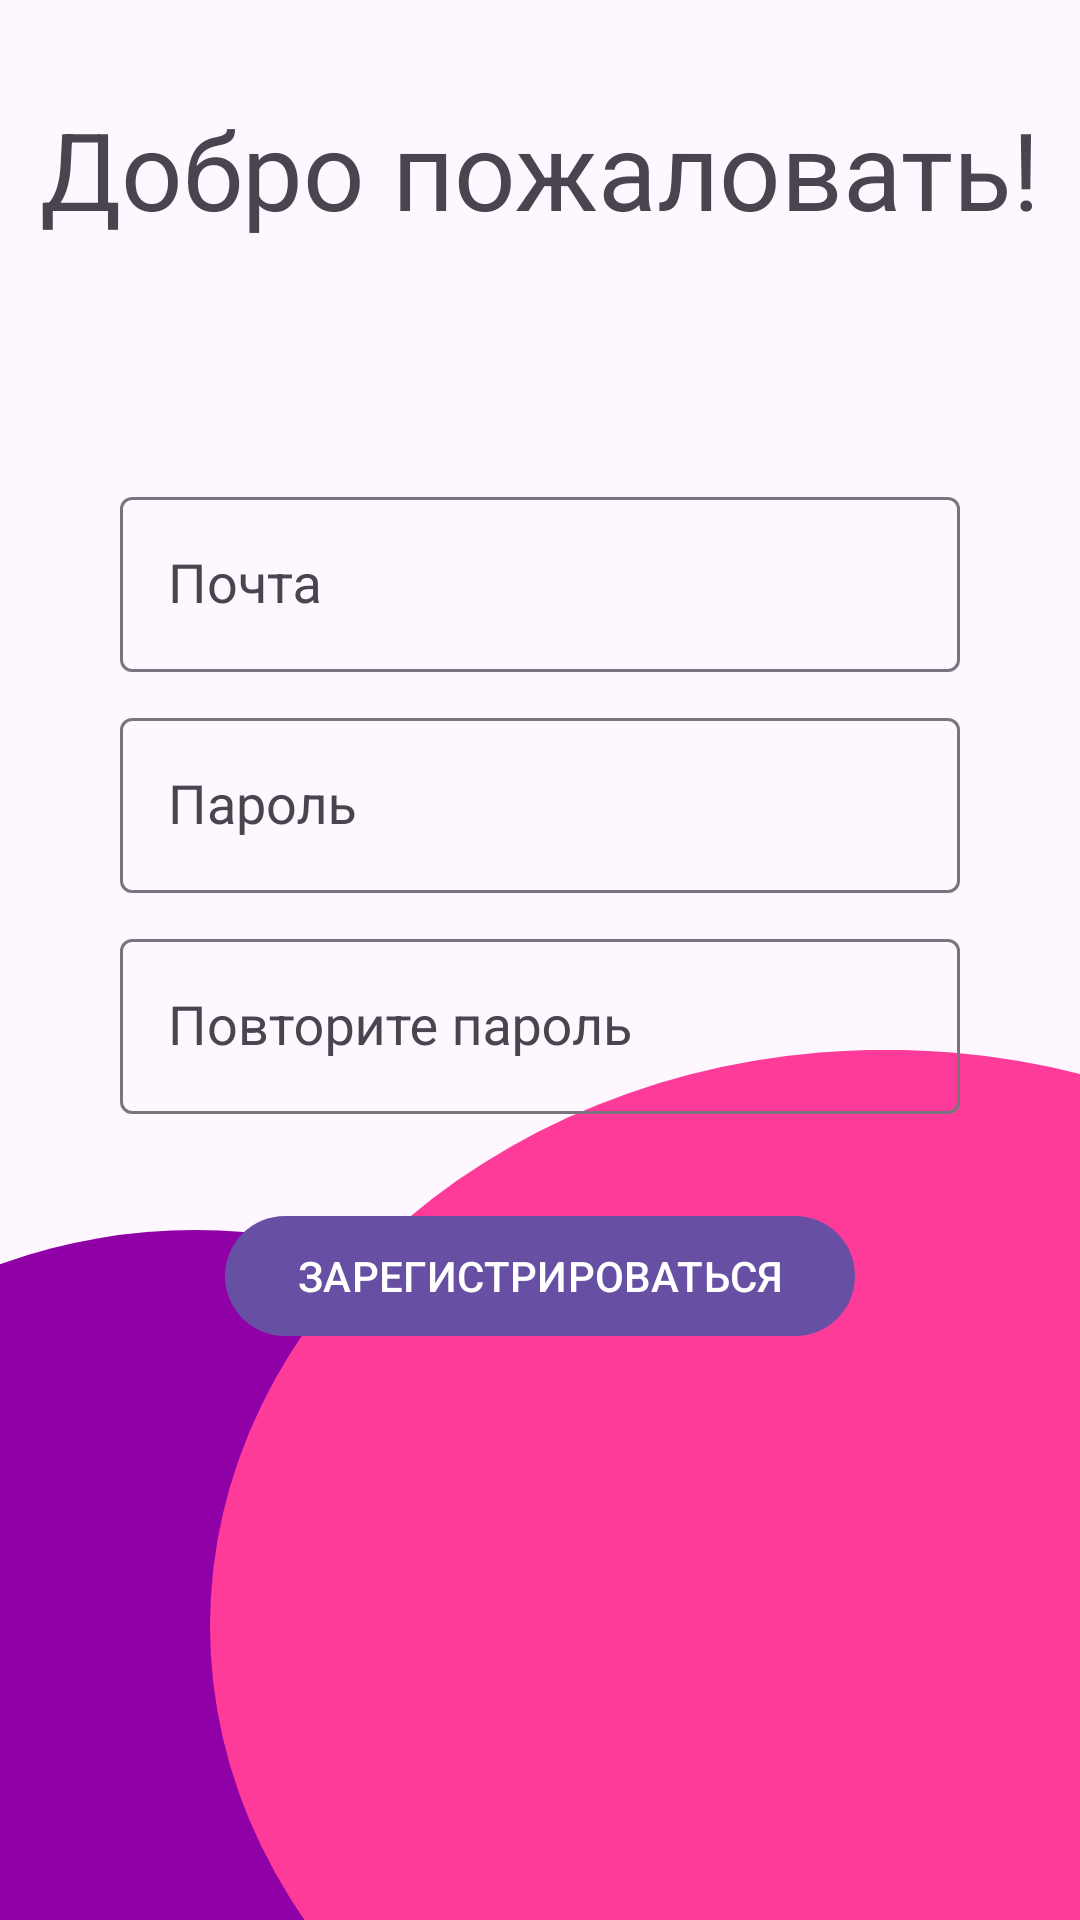

Produce the Android XML layout that renders to this screen, including the resource entries it uses.
<!-- AndroidManifest.xml: application theme Theme.MyApplication -->
<!-- res/layout/signin_fragment.xml -->
<?xml version="1.0" encoding="utf-8"?>
<androidx.constraintlayout.widget.ConstraintLayout xmlns:android="http://schemas.android.com/apk/res/android"
    xmlns:app="http://schemas.android.com/apk/res-auto"
    android:layout_width="match_parent"
    android:layout_height="match_parent">

    <TextView
        android:id="@+id/tv_sign_up_header"
        android:layout_width="0dp"
        android:layout_height="wrap_content"
        app:layout_constraintStart_toStartOf="parent"
        app:layout_constraintEnd_toEndOf="parent"
        app:layout_constraintTop_toTopOf="parent"
        android:layout_marginTop="32dp"
        android:gravity="center"
        android:text="Добро пожаловать!"
        android:textSize="36sp" />

    <com.google.android.material.textfield.TextInputLayout
        android:id="@+id/til_sign_up"
        android:layout_width="0dp"
        android:layout_height="wrap_content"
        app:layout_constraintStart_toStartOf="parent"
        app:layout_constraintEnd_toEndOf="parent"
        app:layout_constraintTop_toBottomOf="@id/tv_sign_up_header"
        android:layout_marginTop="80dp"
        android:layout_marginHorizontal="40dp"
        android:hint="Почта">

        <com.google.android.material.textfield.TextInputEditText
            android:id="@+id/et_sign_up"
            style="@style/Widget.EditText"
            android:layout_width="match_parent"
            android:layout_height="wrap_content"
            android:imeOptions="actionNext"
            android:inputType="textEmailAddress"
            android:maxLines="1" />

    </com.google.android.material.textfield.TextInputLayout>

    <com.google.android.material.textfield.TextInputLayout
        android:id="@+id/til_sign_up_password"
        android:layout_width="0dp"
        android:layout_height="wrap_content"
        app:layout_constraintStart_toStartOf="parent"
        app:layout_constraintEnd_toEndOf="parent"
        app:layout_constraintTop_toBottomOf="@id/til_sign_up"
        android:layout_marginTop="10dp"
        android:layout_marginHorizontal="40dp"
        android:hint="Пароль">

        <com.google.android.material.textfield.TextInputEditText
            android:id="@+id/et_sign_up_password"
            style="@style/Widget.EditText"
            android:layout_width="match_parent"
            android:layout_height="wrap_content"
            android:imeOptions="actionDone"
            android:inputType="textPassword"
            android:maxLines="1" />

    </com.google.android.material.textfield.TextInputLayout>

    <com.google.android.material.textfield.TextInputLayout
        android:id="@+id/til_sign_up_repeat_password"
        android:layout_width="0dp"
        android:layout_height="wrap_content"
        app:layout_constraintStart_toStartOf="parent"
        app:layout_constraintEnd_toEndOf="parent"
        app:layout_constraintTop_toBottomOf="@id/til_sign_up_password"
        android:layout_marginTop="10dp"
        android:layout_marginHorizontal="40dp"
        android:hint="Повторите пароль">

        <com.google.android.material.textfield.TextInputEditText
            android:id="@+id/et_sign_up_repeat_password"
            style="@style/Widget.EditText"
            android:layout_width="match_parent"
            android:layout_height="wrap_content"
            android:imeOptions="actionDone"
            android:inputType="textPassword"
            android:maxLines="1" />

    </com.google.android.material.textfield.TextInputLayout>

    <com.google.android.material.button.MaterialButton
        android:id="@+id/btn_sign_up"
        android:layout_width="wrap_content"
        android:layout_height="wrap_content"
        app:layout_constraintStart_toStartOf="parent"
        app:layout_constraintEnd_toEndOf="parent"
        app:layout_constraintTop_toBottomOf="@id/til_sign_up_repeat_password"
        android:layout_marginTop="30dp"
        android:text="Зарегистрироваться"
        android:textAllCaps="true" />

    <View
        android:layout_width="230dp"
        android:layout_height="230dp"
        app:layout_constraintStart_toStartOf="parent"
        app:layout_constraintBottom_toBottomOf="parent"
        android:background="@drawable/ic_ellipse1"
        android:elevation="-1dp" />

    <View
        android:layout_width="290dp"
        android:layout_height="290dp"
        app:layout_constraintEnd_toEndOf="parent"
        app:layout_constraintBottom_toBottomOf="parent"
        android:background="@drawable/ic_ellipse2"
        android:elevation="-1dp" />


</androidx.constraintlayout.widget.ConstraintLayout>
<!-- resources referenced by this layout -->
<resources>
  <!-- drawable ic_ellipse1 (drawable) -->
  <vector xmlns:android="http://schemas.android.com/apk/res/android"
      android:width="212dp"
      android:height="248dp"
      android:viewportWidth="212"
      android:viewportHeight="248">
    <path
        android:pathData="M60,152m-152,0a152,152 0,1 1,304 0a152,152 0,1 1,-304 0"
        android:fillColor="#9000A7"/>
  </vector>
  <!-- drawable ic_ellipse2 (drawable) -->
  <vector xmlns:android="http://schemas.android.com/apk/res/android"
      android:width="242dp"
      android:height="284dp"
      android:viewportWidth="242"
      android:viewportHeight="284">
    <path
        android:pathData="M188,188m-188,0a188,188 0,1 1,376 0a188,188 0,1 1,-376 0"
        android:fillColor="#FF3B99"/>
  </vector>
  <style name="Widget.EditText" parent="Widget.AppCompat.EditText" />
  <style name="Theme.MyApplication" parent="Base.Theme.MyApplication" />
  <style name="Base.Theme.MyApplication" parent="Theme.Material3.DayNight.NoActionBar">
          
          
          <item name="windowNoTitle">true</item>
          <item name="android:windowFullscreen">true</item>
      </style>
</resources>
